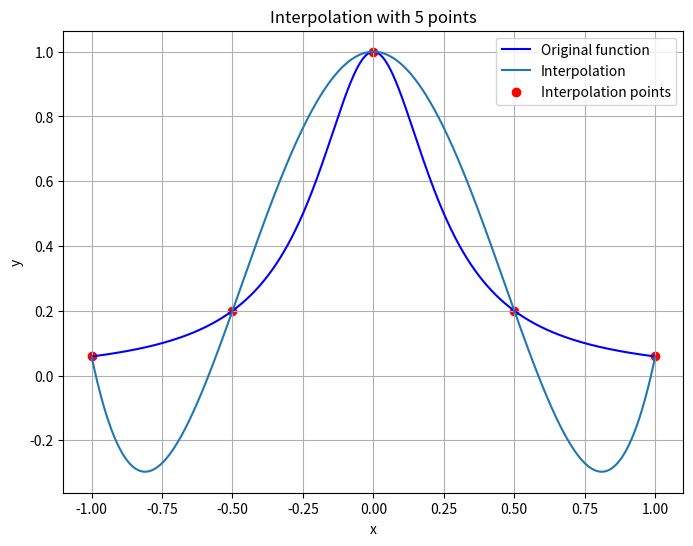
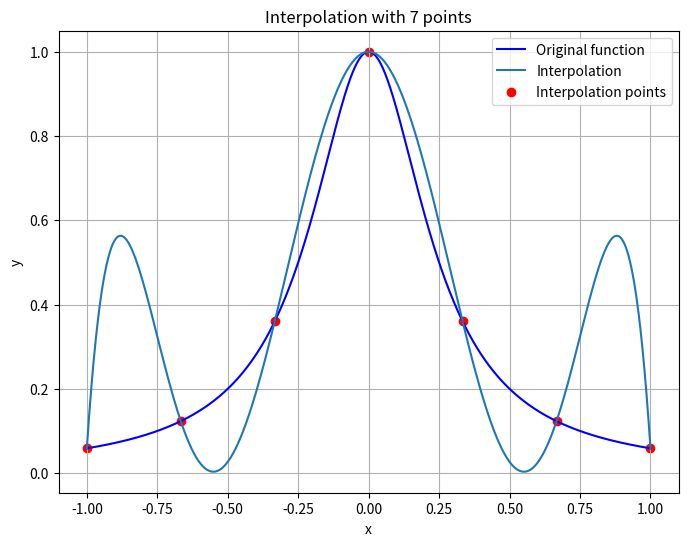
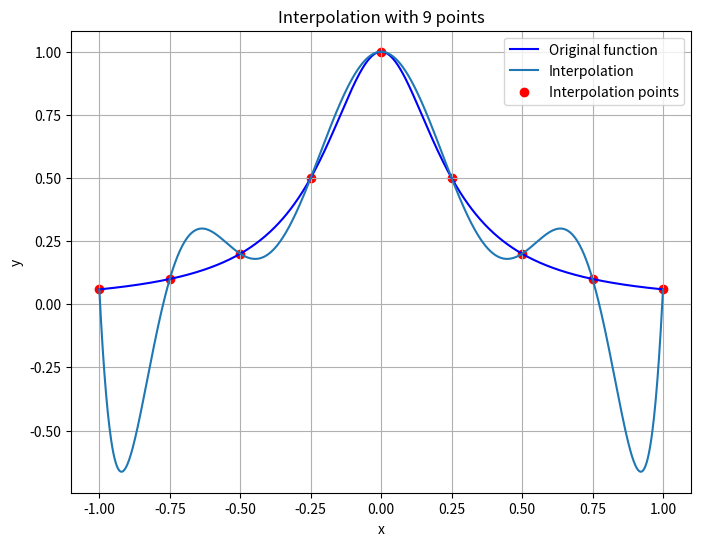
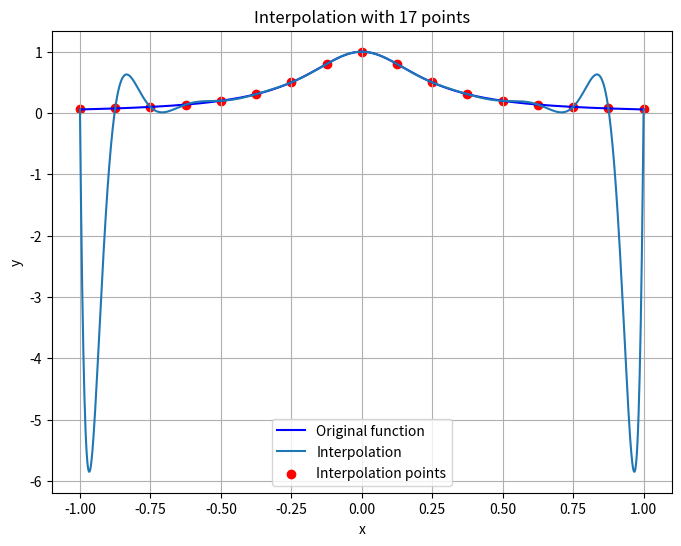
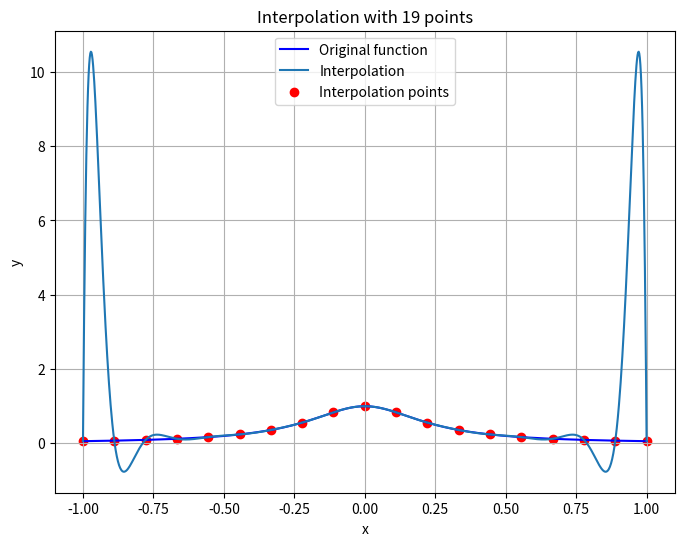
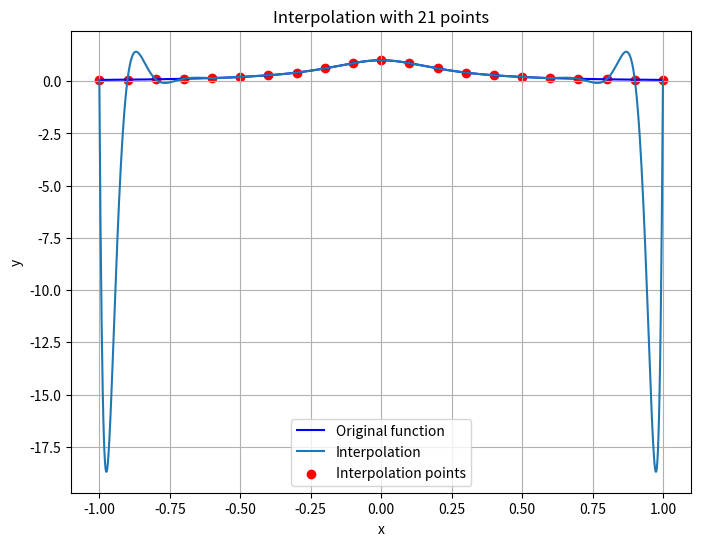

The matplotlib source for these figures, in order:
import numpy as np
import matplotlib.pyplot as plt


# 定义函数
def f(x):
    return 1 / (1 + 16 * x ** 2)


# 在[-1, 1]范围内生成更密集的x值，用于绘制原始函数的曲线
x_dense = np.linspace(-1, 1, 1000)
y_dense = f(x_dense)

# 在[-1, 1]范围内生成不同数量点的情况
num_points_list = [5, 7, 9, 17, 19, 21]

for num_points in num_points_list:
    # 创建新的图
    plt.figure(figsize=(8, 6))

    # 绘制原始函数
    plt.plot(x_dense, y_dense, 'b-', label='Original function')

    # 生成划分点并计算插值结果
    x_points = np.linspace(-1, 1, num_points)
    y_points = f(x_points)
    coefficients = np.polyfit(x_points, y_points, num_points - 1)
    f_interp = np.poly1d(coefficients)
    y_interp = f_interp(x_dense)

    # 绘制插值结果
    plt.plot(x_dense, y_interp, label='Interpolation')

    # 添加划分点
    plt.scatter(x_points, y_points, color='red', label='Interpolation points')

    # 添加标题、标签和图例
    plt.title(f'Interpolation with {num_points} points')
    plt.xlabel('x')
    plt.ylabel('y')
    plt.legend()

    # 显示网格
    plt.grid(True)

    # 显示图
    plt.show()
